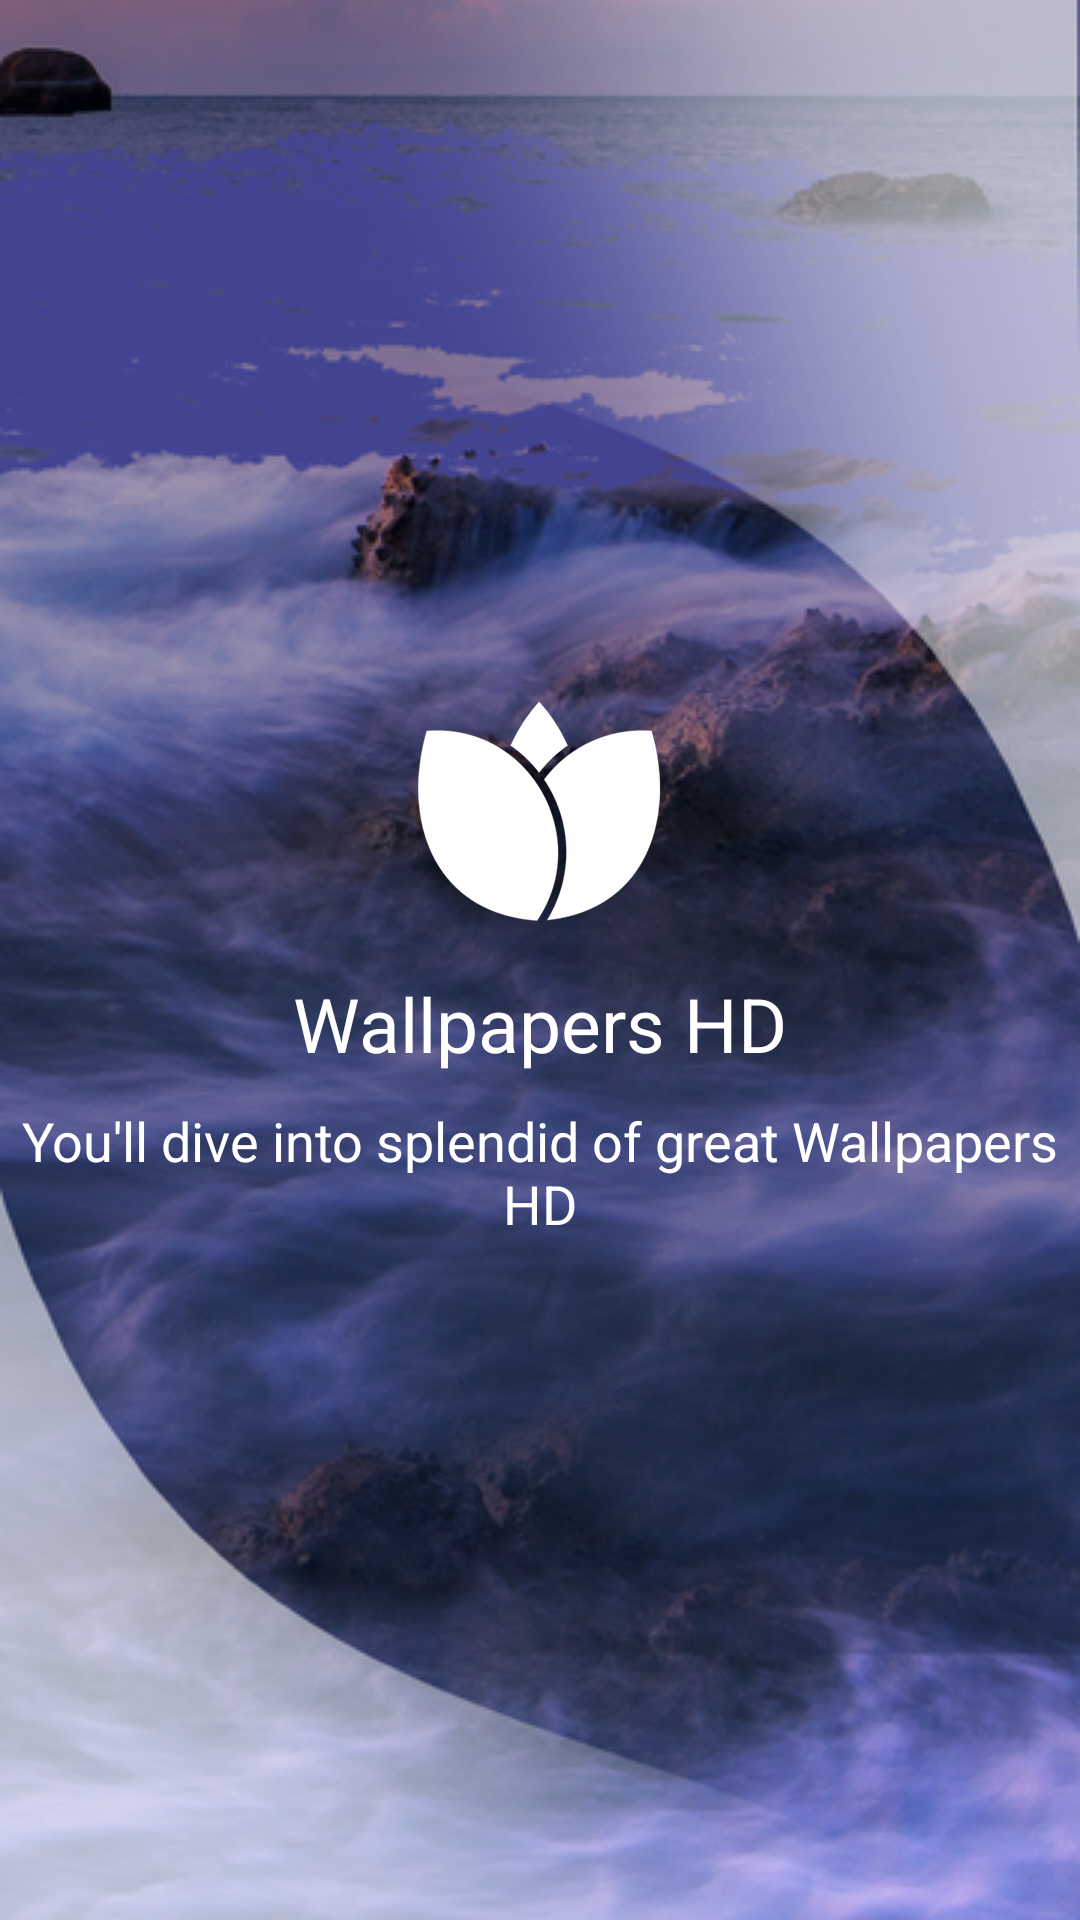

Write the Android layout XML for this screen, with the resource values it uses.
<!-- AndroidManifest.xml: activity theme Theme.FullScreen -->
<!-- res/layout/activity_splash.xml -->
<?xml version="1.0" encoding="utf-8"?>
<androidx.constraintlayout.widget.ConstraintLayout
    xmlns:android="http://schemas.android.com/apk/res/android"
    xmlns:tools="http://schemas.android.com/tools"
    android:layout_width="match_parent"
    android:layout_height="match_parent"
    xmlns:app="http://schemas.android.com/apk/res-auto"
    tools:context=".SplashActivity">

    <androidx.appcompat.widget.AppCompatImageView
        android:id="@+id/appCompatImageView3"
        android:layout_width="match_parent"
        android:layout_height="match_parent"
        android:scaleType="centerCrop"
        app:layout_constraintBottom_toBottomOf="parent"
        app:layout_constraintEnd_toEndOf="parent"
        app:layout_constraintStart_toStartOf="parent"
        app:layout_constraintTop_toTopOf="parent"
        app:srcCompat="@drawable/splash_back" />

    <RelativeLayout
        android:id="@+id/relativeLayout"
        android:layout_width="match_parent"
        android:layout_height="wrap_content"
        app:layout_constraintBottom_toBottomOf="parent"
        app:layout_constraintEnd_toEndOf="parent"
        app:layout_constraintStart_toStartOf="parent"
        app:layout_constraintTop_toTopOf="parent">

        <androidx.appcompat.widget.AppCompatImageView
            android:id="@+id/logo"
            android:layout_width="wrap_content"
            android:layout_height="wrap_content"
            android:layout_centerHorizontal="true"
            app:srcCompat="@drawable/logo" />

        <androidx.appcompat.widget.AppCompatTextView
            android:id="@+id/app_name"
            android:layout_width="wrap_content"
            android:layout_height="wrap_content"
            android:layout_below="@+id/logo"
            android:layout_centerHorizontal="true"
            android:padding="5dp"
            android:text="@string/app_name"
            android:textColor="@color/white"
            android:textSize="25sp"
            app:fontFamily="@font/poppins_semibold" />

        <androidx.appcompat.widget.AppCompatTextView
            android:id="@+id/tag_line"
            android:layout_width="wrap_content"
            android:layout_height="wrap_content"
            android:layout_below="@+id/app_name"
            android:layout_centerHorizontal="true"
            android:padding="5dp"
            android:text="@string/app_tagLine"
            android:textAlignment="center"
            android:textColor="@color/white"
            android:textSize="18sp"
            app:fontFamily="@font/poppins_semibold" />

    </RelativeLayout>
</androidx.constraintlayout.widget.ConstraintLayout>
<!-- resources referenced by this layout -->
<resources>
  <!-- drawable logo: png bitmap (drawable-hdpi, 5098 bytes) -->
  <!-- drawable splash_back: png bitmap (drawable-ldpi, 306287 bytes) -->
  <string name="app_name">Wallpapers HD</string>
  <string name="app_tagLine">You\'ll dive into splendid of great Wallpapers HD</string>
  <style name="Theme.FullScreen" parent="Theme.WallpaperApplication">
          <item name="android:statusBarColor">@android:color/transparent</item>
          <item name="android:windowTranslucentNavigation">true</item>
          <item name="android:windowLightStatusBar">false</item>
          <item name="android:forceDarkAllowed" tools:targetApi="q">false</item>
  
      </style>
  
  
  
  
  
  
  
  
  
  
      //actionbar
  <style name="Theme.WallpaperApplication" parent="Theme.MaterialComponents.Light.NoActionBar.Bridge">
          
          <item name="colorPrimary">@color/white</item>
          <item name="colorPrimaryVariant">@color/purple_700</item>
          <item name="colorOnPrimary">@color/white</item>
          
          <item name="colorSecondary">@color/teal_200</item>
          <item name="colorSecondaryVariant">@color/teal_700</item>
          <item name="colorOnSecondary">@color/white</item>
          
          <item name="android:statusBarColor">@color/icon_splash_background</item>
          <item name="android:windowLightStatusBar" tools:targetApi="m">false</item>
          <item name="android:forceDarkAllowed" tools:targetApi="q">false</item>
          <item name="android:windowSplashScreenBackground" tools:targetApi="s">@color/icon_splash_background</item>
  
          
  
      </style>
  
      //splash custom
  <color name="icon_splash_background">#5e60ce</color>
  <!-- not gathered from this repository: default colours our renderer supplied (Android Studio template values) -->
  <color name="purple_700">#FF3700B3</color>
  <color name="teal_200">#FF03DAC5</color>
  <color name="teal_700">#FF018786</color>
  <color name="white">#FFFFFFFF</color>
</resources>
